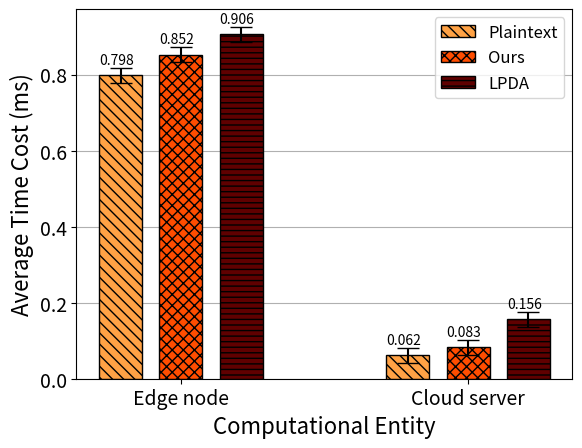

Reproduce this figure in Python.
import matplotlib.pyplot as plt
import numpy as np


def autolabel_user_1(rects):
    for i, rect in enumerate(rects):
        height = rect.get_height()
        if i == 2:
            plt.text(rect.get_x() + rect.get_width() / 2., 1.01 * height, "%s" % float(height))
        else:
            plt.text(rect.get_x(), height + 0.03, "%s" % float(height))

def autolabel_user_2(rects):
    for i, rect in enumerate(rects):
        height = rect.get_height()
        if i == 2:
            plt.text(rect.get_x() + rect.get_width() / 2., 1.01 * height, "%s" % float(height))
        else:
            plt.text(rect.get_x(), height + 0.03, "%s" % float(height))

size = 2
x = np.arange(size)
total_width, n = 0.6, 2
width = total_width / n
x = x - (total_width - width) / 2

Plain_text = [0.798, 0.062]
Ours = [0.852, 0.083]  # 聚合任务
LPDA = [0.906, 0.156]
error = [0.02, ] * 2  # 生成一个包含有n个值，均为0.003的list，表示允许的误差范围[-0.002,0.002]

plt.xlabel('Computational Entity', fontsize=16)
plt.ylabel('Average Time Cost (ms)', fontsize=16)
rect1 = plt.bar(x - 0.7 * width, Plain_text, fc='#FFA245', width=0.5 * width, label='Plaintext', yerr=error, capsize=8,
        hatch="\\\\\\", edgecolor="k", zorder=1.8)
rect2 = plt.bar(x, Ours, fc='#FF4D00', width=0.5 * width, label='Ours', yerr=error, capsize=8,
        hatch="xxx", edgecolor="k", zorder=1.8)
rect3 = plt.bar(x + 0.7 * width, LPDA, fc='#600000', width=0.5 * width, label='LPDA', yerr=error, capsize=8,
        hatch="---", edgecolor="k", zorder=1.8)
plt.xticks(x, ("Edge node", "Cloud server"), fontsize=14)
plt.yticks(fontsize=14)
plt.legend(loc='upper right', fontsize=12)
plt.grid(axis="y", zorder=0.5)  # 生成网格,zorder越小代表越底层，bar设置为1.8刚好不遮住误差线

autolabel_user_1(rect1)
autolabel_user_2(rect2)
autolabel_user_2(rect3)
plt.show()
